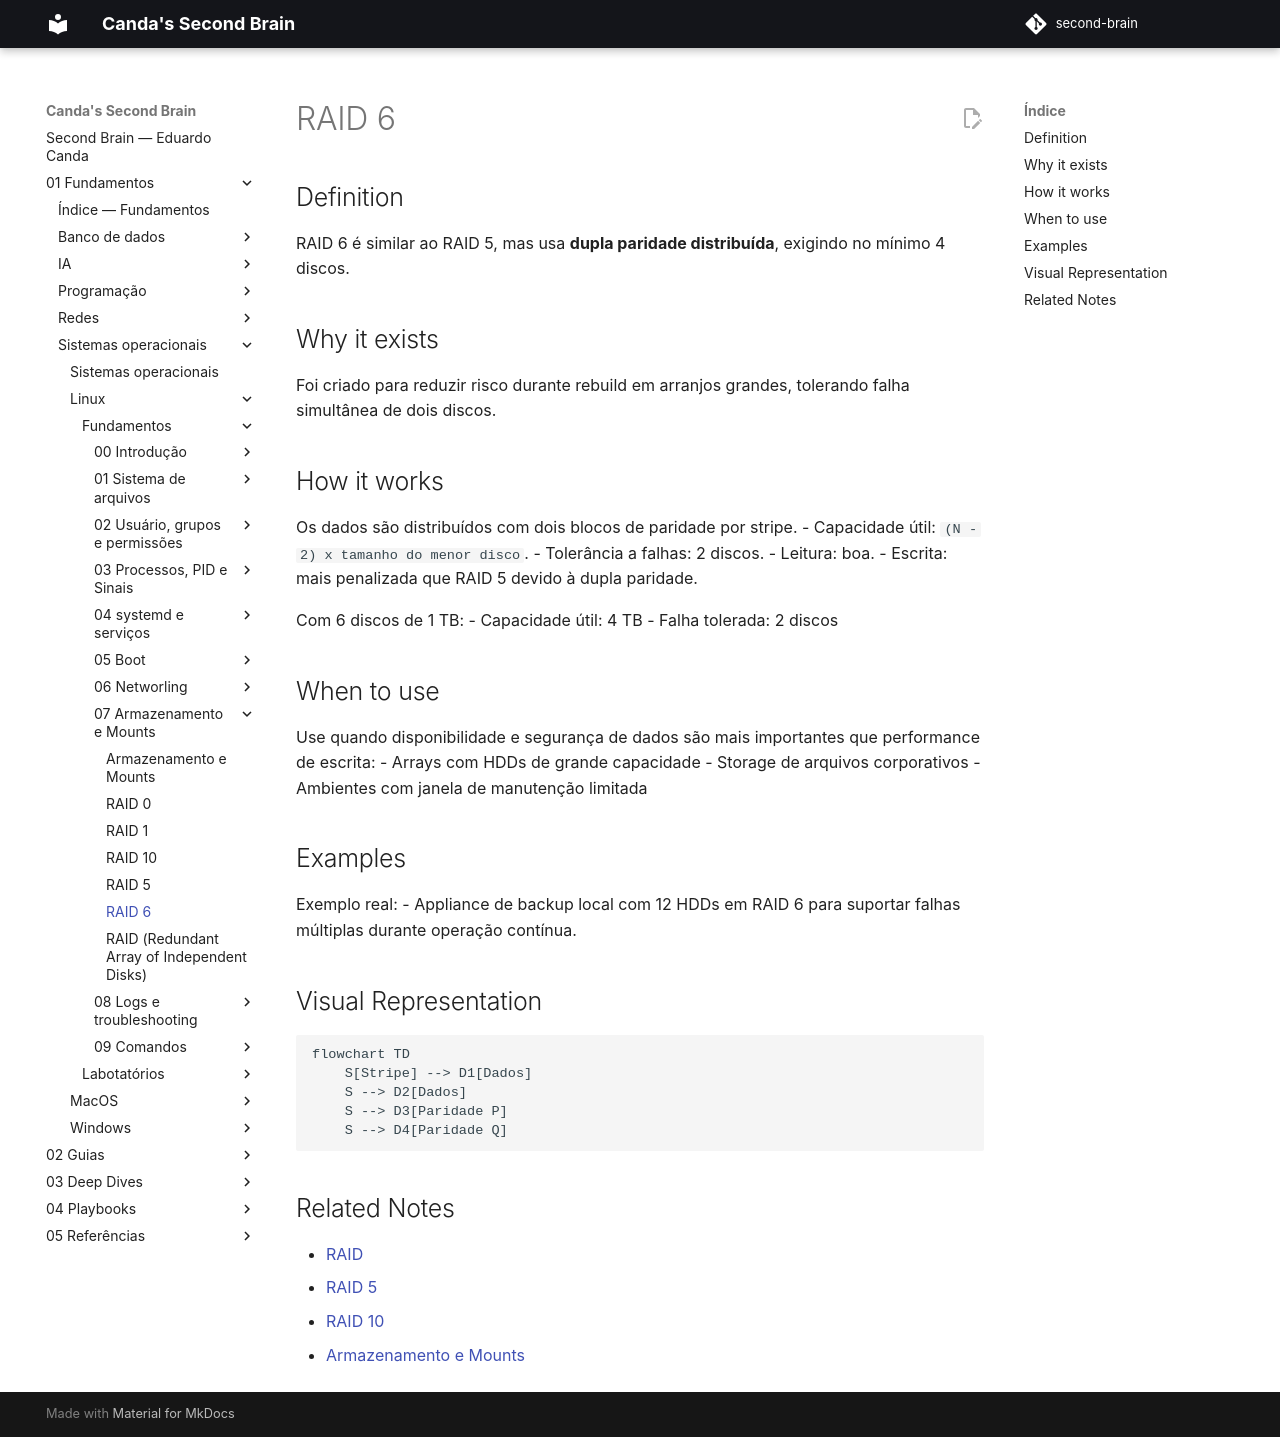

repository: EduardoCanda/second-brain · page: 01 - Fundamentos/Sistemas operacionais/Linux/Fundamentos/07 - Armazenamento e Mounts/RAID 6/index.html · generator: mkdocs

# RAID 6

## Definition
RAID 6 é similar ao RAID 5, mas usa **dupla paridade distribuída**, exigindo no mínimo 4 discos.

## Why it exists
Foi criado para reduzir risco durante rebuild em arranjos grandes, tolerando falha simultânea de dois discos.

## How it works
Os dados são distribuídos com dois blocos de paridade por stripe.
- Capacidade útil: `(N - 2) x tamanho do menor disco`.
- Tolerância a falhas: 2 discos.
- Leitura: boa.
- Escrita: mais penalizada que RAID 5 devido à dupla paridade.

Com 6 discos de 1 TB:
- Capacidade útil: 4 TB
- Falha tolerada: 2 discos

## When to use
Use quando disponibilidade e segurança de dados são mais importantes que performance de escrita:
- Arrays com HDDs de grande capacidade
- Storage de arquivos corporativos
- Ambientes com janela de manutenção limitada

## Examples
Exemplo real:
- Appliance de backup local com 12 HDDs em RAID 6 para suportar falhas múltiplas durante operação contínua.

## Visual Representation
```mermaid
flowchart TD
    S[Stripe] --> D1[Dados]
    S --> D2[Dados]
    S --> D3[Paridade P]
    S --> D4[Paridade Q]
```

## Related Notes
- [RAID](RAID.md)
- [RAID 5](RAID 5.md)
- [RAID 10](RAID 10.md)
- [Armazenamento e Mounts](Armazenamento e Mounts.md)
